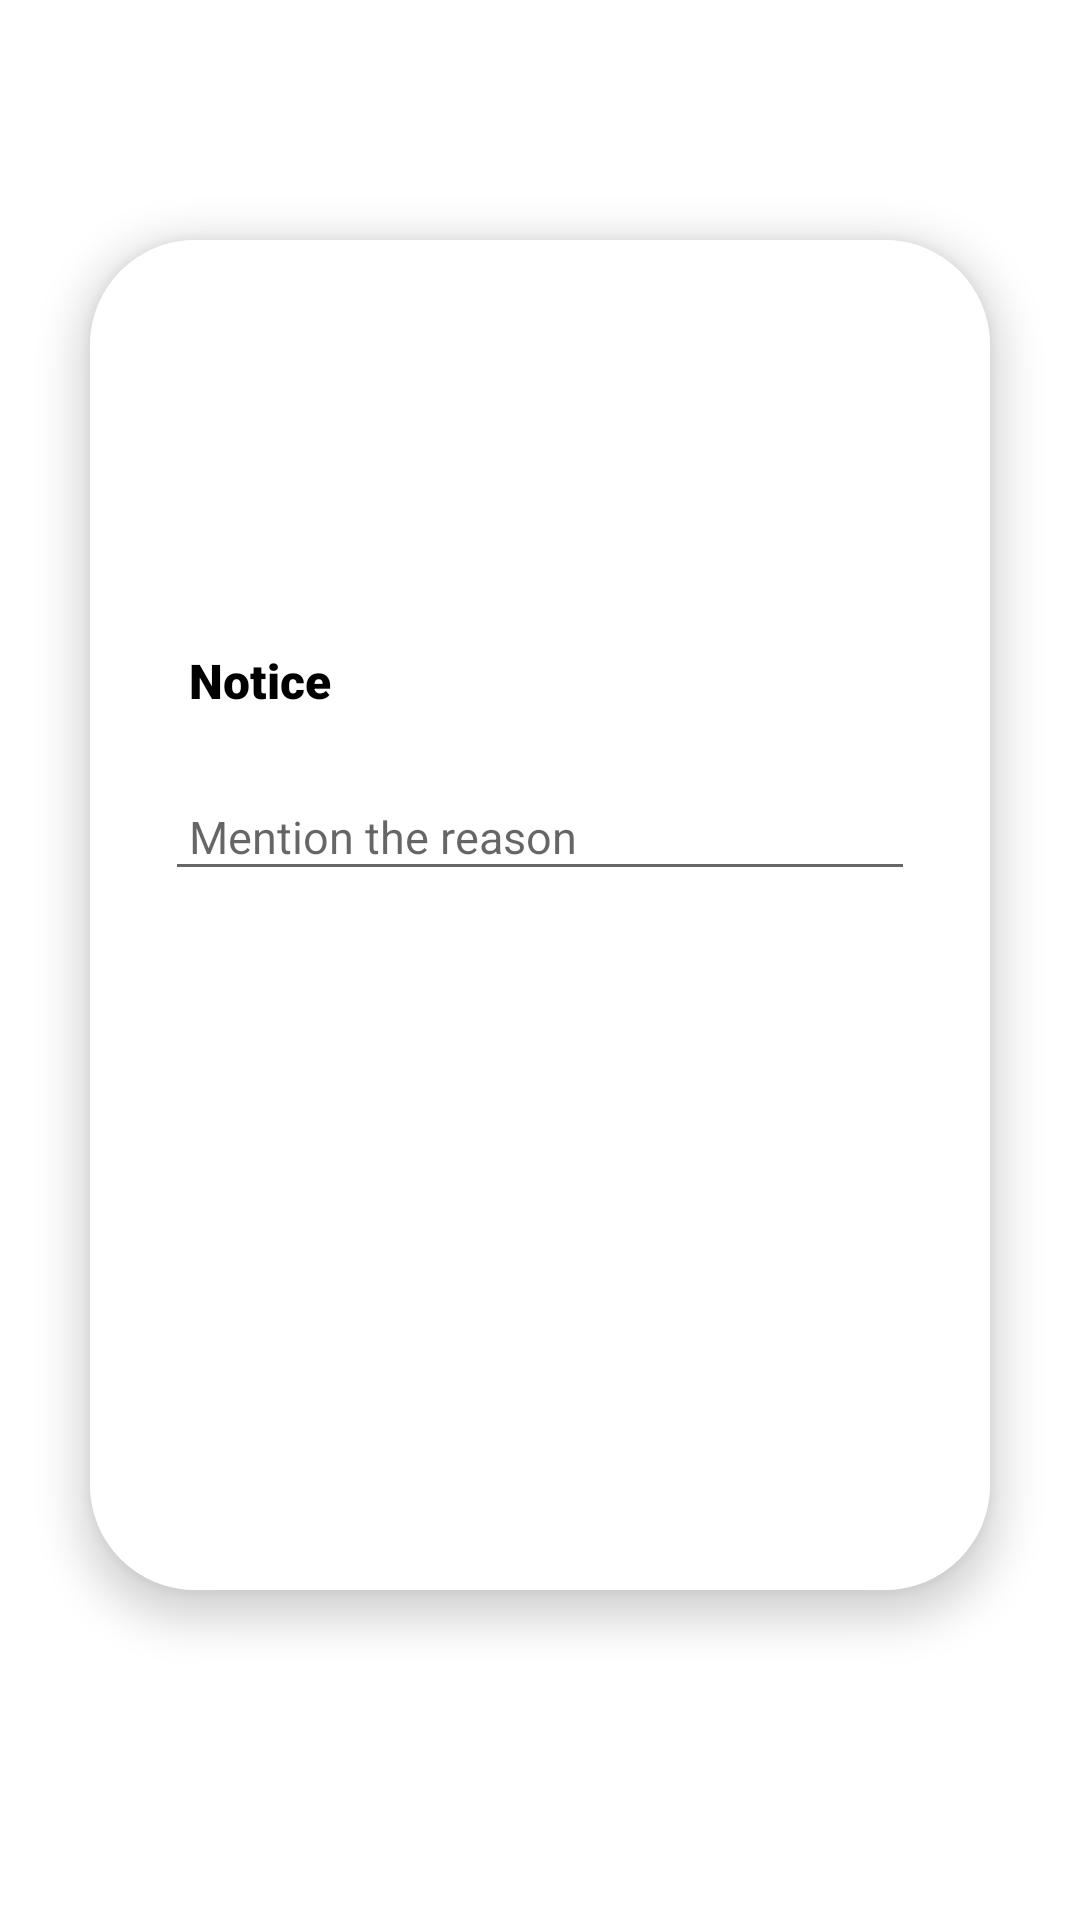

Here is an Android app screen rendered from its layout file. Give the layout XML and the strings, colors and styles it references.
<!-- AndroidManifest.xml: application theme Theme.LeaveManagerApp -->
<!-- res/layout/activity_noticeto_staff.xml -->
<?xml version="1.0" encoding="utf-8"?>
<LinearLayout xmlns:android="http://schemas.android.com/apk/res/android"
    xmlns:app="http://schemas.android.com/apk/res-auto"
    xmlns:tools="http://schemas.android.com/tools"
    android:layout_width="match_parent"
    android:layout_height="match_parent"
    android:orientation="vertical"
    android:gravity="center"
    tools:context=".Admin.AssignClsTeacher">


    <androidx.cardview.widget.CardView
        android:layout_width="300dp"
        android:layout_gravity="center_horizontal"
        app:cardElevation="8dp"
        android:layout_marginTop="5dp"
        android:layout_marginBottom="35dp"
        app:cardCornerRadius="35dp"
        android:layout_height="450dp" >

        <LinearLayout
            android:layout_width="match_parent"
            android:layout_height="450dp"
            android:gravity='center'
            android:background="#fff"
            android:orientation="vertical">

            <TextView
                android:id="@+id/lblHeading"
                android:layout_width="wrap_content"
                android:layout_height="wrap_content"
                android:layout_marginTop="5dp"
                android:layout_marginLeft="25dp"
                android:layout_marginRight="25dp"
                android:layout_marginBottom="5dp"
                android:padding="8dp"
                android:layout_gravity="left"
                android:fontFamily="sans-serif-black"
                android:textSize="16sp"
                android:textStyle="bold"
                android:textColor="@color/black"
                android:text="Notice " />

            

                    <EditText
                        android:id="@+id/Edreason"
                        android:layout_width="match_parent"
                        android:layout_height="wrap_content"
                        android:inputType="textMultiLine"
                        android:hint="Mention the reason"
                        android:gravity="top|start"
                        android:textSize="15sp"
                        android:textColor="#000"
                        android:layout_marginTop="10dp"
                        android:layout_marginLeft="25dp"
                        android:layout_marginRight="25dp"
                        android:layout_marginBottom="5dp"
                        android:padding="8dp"
                        android:scrollbars="vertical" />


                

            <Button
                android:id="@+id/sendNoticebtn"
                android:layout_width="215dp"
                android:layout_height="55dp"
                android:background="@drawable/button_border"
                app:backgroundTint="#1038AA"

                android:layout_marginTop="45dp"
                android:layout_marginLeft="5dp"
                android:layout_marginRight="5dp"
                android:layout_marginBottom="5dp"
                android:layout_gravity="center"
                android:textSize="14sp"

                android:textStyle="bold"

                android:textColor="@color/white"
                android:text="Send Notice" />

        </LinearLayout>
    </androidx.cardview.widget.CardView>

</LinearLayout>
<!-- resources referenced by this layout -->
<resources>
  <color name="black">#FF000000</color>
  <color name="white">#FFFFFFFF</color>
  <style name="Theme.LeaveManagerApp" parent="Theme.MaterialComponents.DayNight.DarkActionBar">
          
          <item name="colorPrimary">@color/blue</item>
          <item name="colorPrimaryVariant">@color/blue</item>
          <item name="colorOnPrimary">@color/white</item>
          
          <item name="colorSecondary">@color/teal_200</item>
          <item name="colorSecondaryVariant">@color/teal_700</item>
          <item name="colorOnSecondary">@color/black</item>
          
          <item name="android:statusBarColor" tools:targetApi="l">?attr/colorPrimaryVariant</item>
          
  
          <item name="android:windowAnimationStyle">@style/ActivityAnim</item>
  
      </style>
  <color name="blue">#001A64</color>
  <color name="teal_200">#FF03DAC5</color>
  <color name="teal_700">#FF018786</color>
  <style name="ActivityAnim" parent="@android:style/Animation.Activity">
  
          <item name="android:activityOpenEnterAnimation">@anim/side_in</item>
          <item name="android:activityCloseEnterAnimation">@anim/side_in</item>
          <item name="android:activityOpenExitAnimation">@anim/side_out</item>
          <item name="android:activityCloseExitAnimation">@anim/side_out</item>
  
      </style>
</resources>
